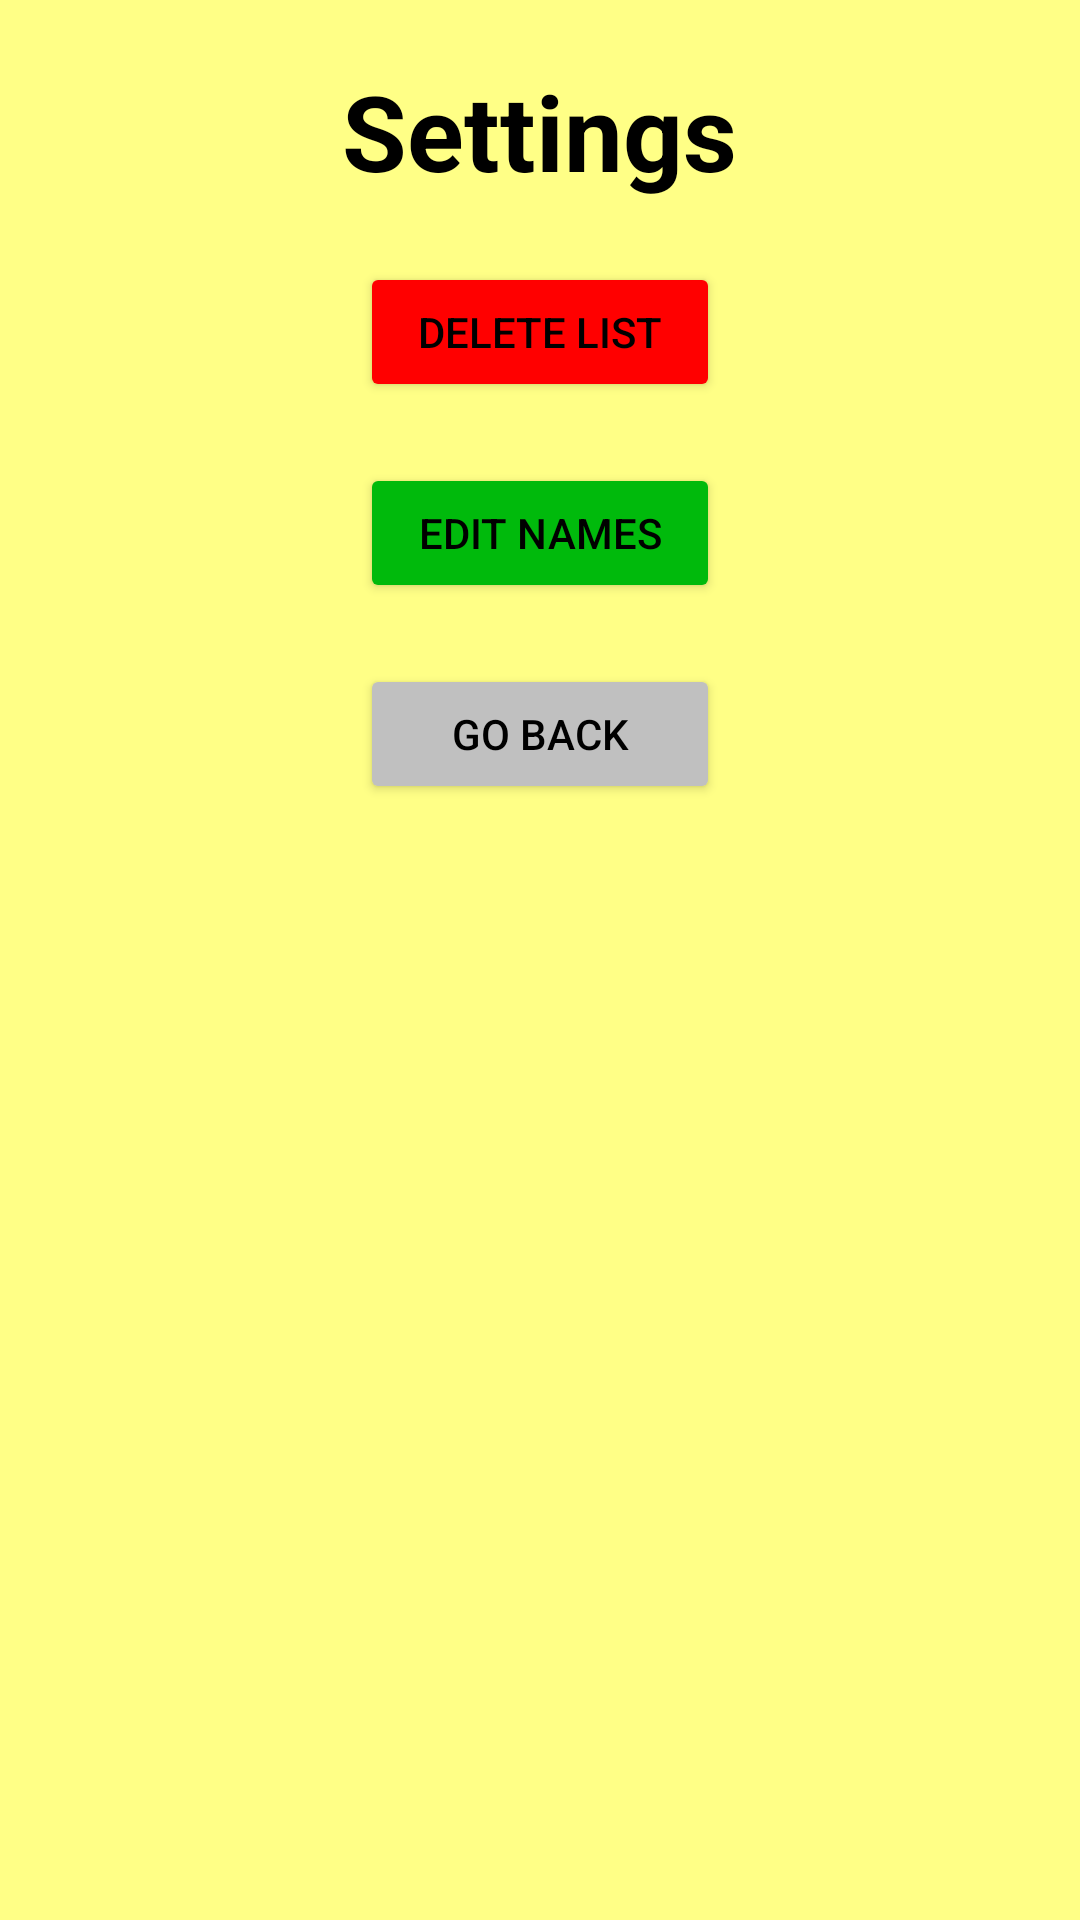

Layout XML and referenced resources for this Android screen:
<!-- AndroidManifest.xml: application theme Theme.Adelajda -->
<!-- res/layout/settings_of_list.xml -->
<?xml version="1.0" encoding="utf-8"?>
<TableLayout xmlns:android="http://schemas.android.com/apk/res/android"
    xmlns:app="http://schemas.android.com/apk/res-auto"
    xmlns:tools="http://schemas.android.com/tools"
    android:id="@+id/main"
    android:layout_width="match_parent"
    android:layout_height="match_parent"
    tools:context=".MainActivity"
    android:background="@color/beige"
    >


    <TableRow
        android:layout_width="match_parent"
        android:layout_height="match_parent"
        android:gravity="center_horizontal">
        <TextView
            android:layout_width="match_parent"
            android:layout_height="wrap_content"
            android:textSize="15sp"
            android:gravity="center_horizontal"
            >
        </TextView>
    </TableRow>


    <TableRow
        android:layout_width="match_parent"
        android:layout_height="match_parent"
        android:gravity="center_horizontal">
        <TextView
            android:layout_width="match_parent"
            android:layout_height="wrap_content"
            android:textSize="35sp"
            android:textColor="@color/black"
            android:textStyle="bold"
            android:gravity="center_horizontal"
            android:text="Settings"
            >
        </TextView>
    </TableRow>


    <TableRow
        android:layout_width="match_parent"
        android:layout_height="match_parent"
        android:gravity="center_horizontal">
        <TextView
            android:layout_width="match_parent"
            android:layout_height="wrap_content"
            android:textSize="15sp"
            android:gravity="center_horizontal"
            >
        </TextView>
    </TableRow>


    <TableRow
        android:layout_width="match_parent"
        android:layout_height="match_parent"
        android:gravity="center_horizontal">
        <TextView
            android:layout_width="0dp"
            android:layout_height="wrap_content"
            android:textSize="35sp"
            android:textStyle="bold"
            android:gravity="center_horizontal"
            android:layout_weight="1"
            >
        </TextView>
        <Button
            android:id="@+id/delete_list"
            android:layout_width="0dp"
            android:layout_height="match_parent"
            android:layout_weight="1"
            android:text="Delete list"
            android:textColor="@color/black"
            android:backgroundTint="@color/red"
            />
        <TextView
            android:layout_width="0dp"
            android:layout_height="wrap_content"
            android:textSize="35sp"
            android:textStyle="bold"
            android:gravity="center_horizontal"
            android:layout_weight="1"
            >
        </TextView>
    </TableRow>


    <TableRow
        android:layout_width="match_parent"
        android:layout_height="match_parent"
        android:gravity="center_horizontal">
        <TextView
            android:layout_width="match_parent"
            android:layout_height="wrap_content"
            android:textSize="15sp"
            android:gravity="center_horizontal"
            >
        </TextView>
    </TableRow>


    <TableRow
        android:layout_width="match_parent"
        android:layout_height="match_parent"
        android:gravity="center_horizontal">
        <TextView
            android:layout_width="0dp"
            android:layout_height="wrap_content"
            android:textSize="35sp"
            android:textStyle="bold"
            android:gravity="center_horizontal"
            android:layout_weight="1"
            >
        </TextView>
        <Button
            android:id="@+id/edit_list_name"
            android:layout_width="0dp"
            android:layout_height="match_parent"
            android:layout_weight="1"
            android:text="Edit names"
            android:textColor="@color/black"
            android:backgroundTint="@color/green"
            />
        <TextView
            android:layout_width="0dp"
            android:layout_height="wrap_content"
            android:textSize="35sp"
            android:textStyle="bold"
            android:gravity="center_horizontal"
            android:layout_weight="1"
            >
        </TextView>
    </TableRow>


    <TableRow
        android:layout_width="match_parent"
        android:layout_height="match_parent"
        android:gravity="center_horizontal">
        <TextView
            android:layout_width="match_parent"
            android:layout_height="wrap_content"
            android:textSize="15sp"
            android:gravity="center_horizontal"
            >
        </TextView>
    </TableRow>


    <TableRow
        android:layout_width="match_parent"
        android:layout_height="match_parent"
        android:gravity="center_horizontal">
        <TextView
            android:layout_width="0dp"
            android:layout_height="wrap_content"
            android:textSize="35sp"
            android:gravity="center_horizontal"
            android:layout_weight="1"
            >
        </TextView>
        <Button
            android:id="@+id/go_back_button"
            android:layout_width="0dp"
            android:layout_height="match_parent"
            android:text="Go back"
            android:textColor="@color/black"
            android:backgroundTint="@color/gray"
            android:layout_weight="1"
            />
        <TextView
            android:layout_width="0dp"
            android:layout_height="wrap_content"
            android:textSize="35sp"
            android:textStyle="bold"
            android:gravity="center_horizontal"
            android:layout_weight="1"
            >
        </TextView>
    </TableRow>


</TableLayout>
<!-- resources referenced by this layout -->
<resources>
  <color name="beige">#FFFF86</color>
  <color name="black">#FF000000</color>
  <color name="gray">#C0C0C0</color>
  <color name="green">#00BA0C</color>
  <color name="red">#FF0000</color>
  <style name="Theme.Adelajda" parent="Base.Theme.Adelajda" />
  <style name="Base.Theme.Adelajda" parent="Theme.Material3.DayNight.NoActionBar">
          
          
      </style>
</resources>
